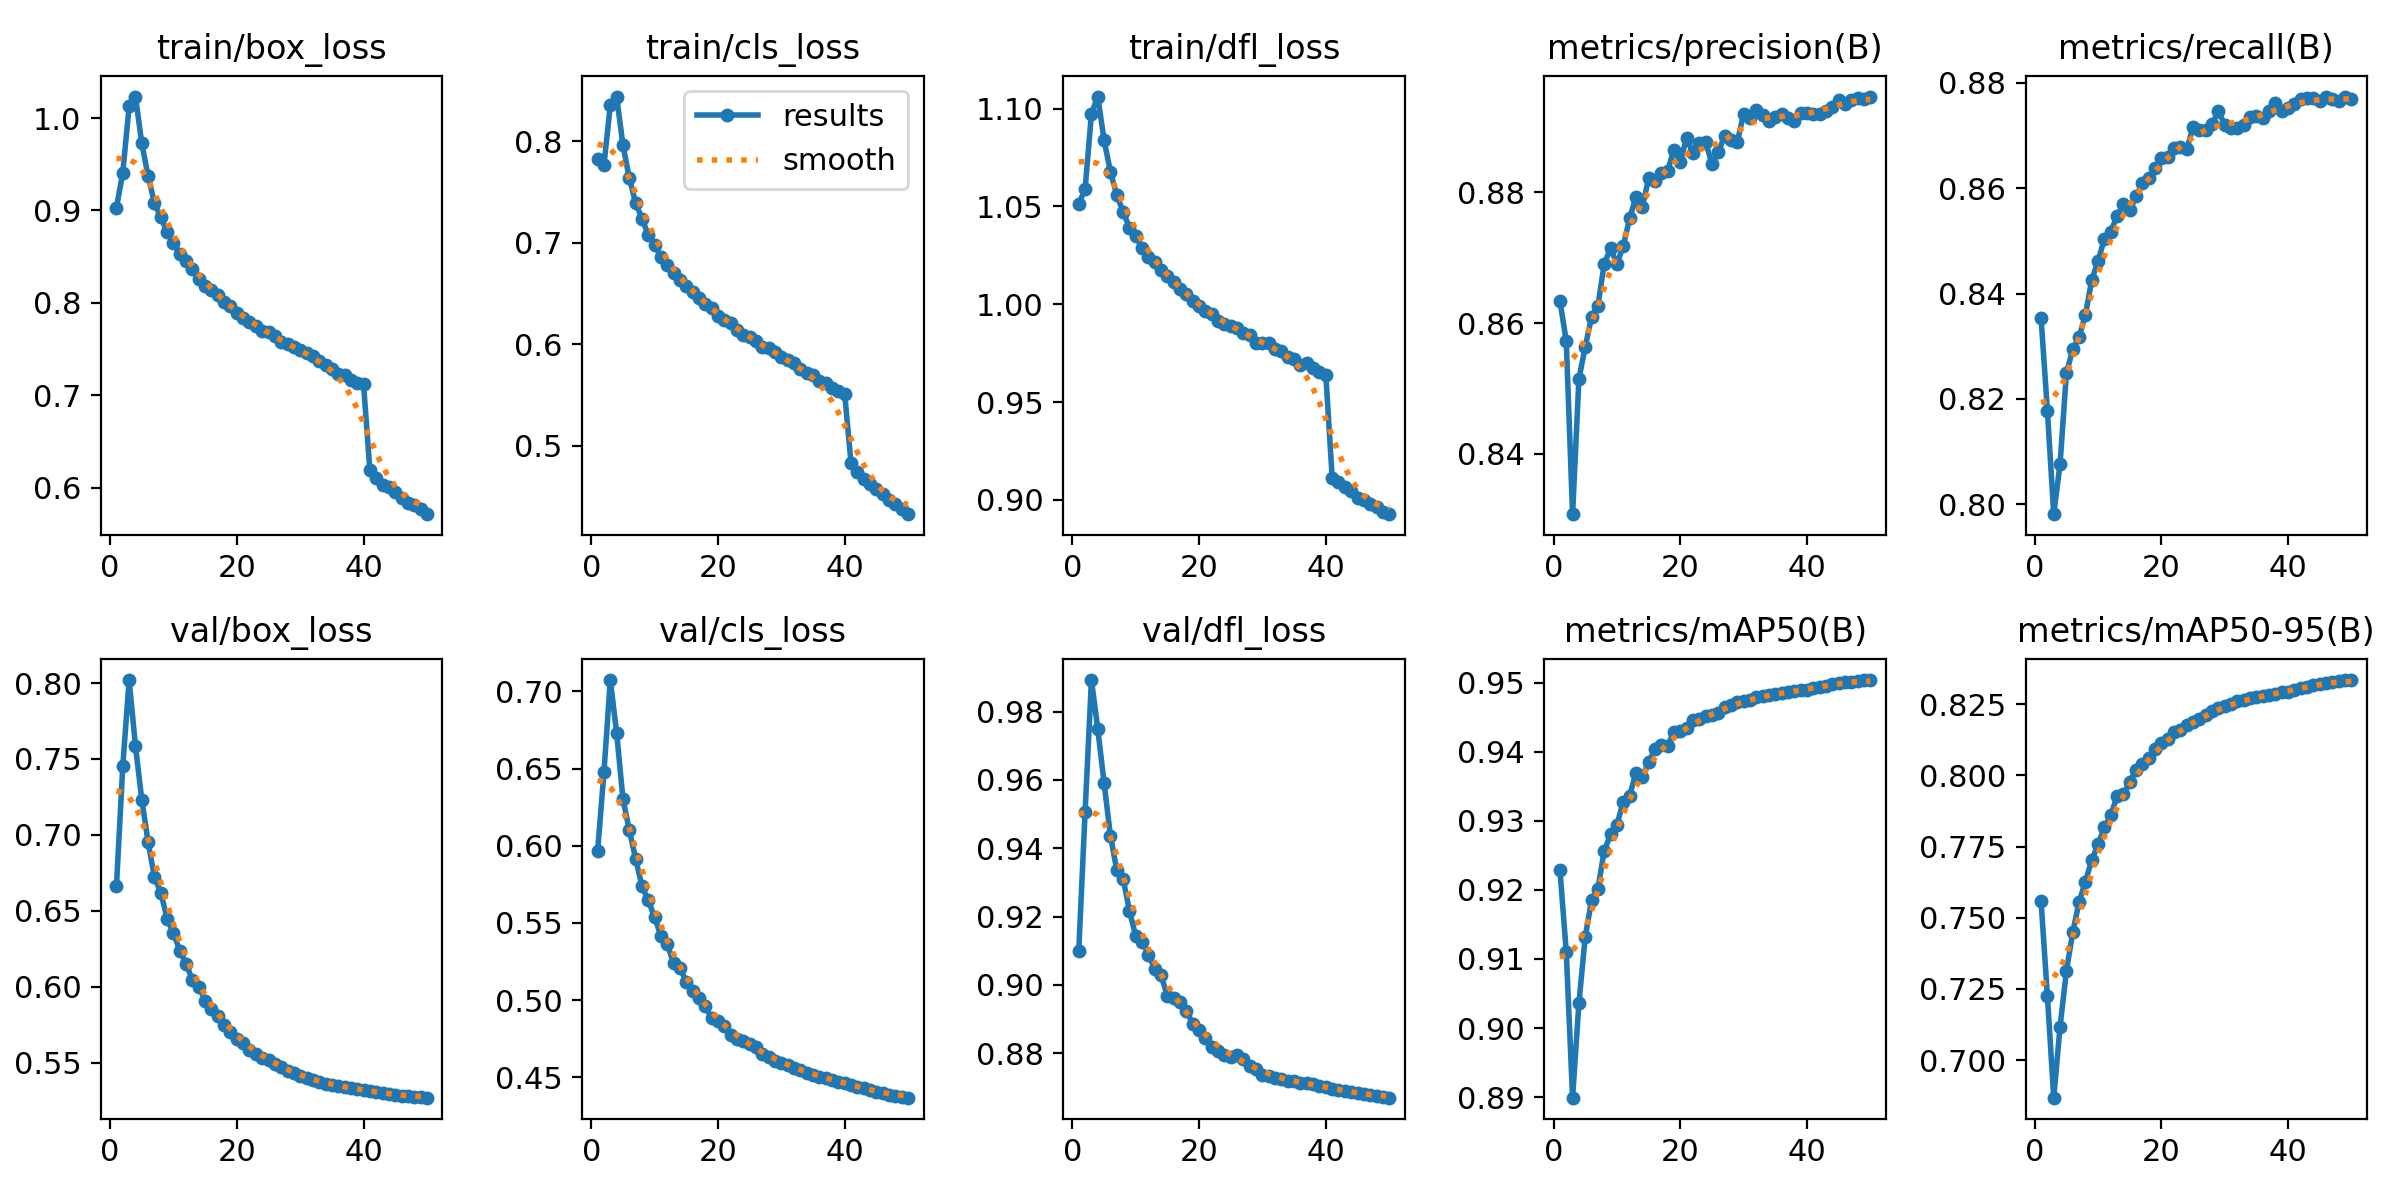

The table this chart was drawn from, first rows:
epoch, time, train/box_loss, train/cls_loss, train/dfl_loss, metrics/precision(B), metrics/recall(B), metrics/mAP50(B), metrics/mAP50-95(B), val/box_loss, val/cls_loss, val/dfl_loss, lr/pg0, lr/pg1, lr/pg2, lr/pg3, lr/pg4, lr/pg5, lr/pg6, lr/pg7
1, 644.4, 0.9031, 0.7828, 1.051, 0.8634, 0.8354, 0.9229, 0.7558, 0.6665, 0.5966, 0.9101, 0.009997, 0.003332, 0.009997, 0.003332, 0.009997, 0.003332, 0.009997, 0.003332
2, 1318, 0.941, 0.7764, 1.059, 0.8572, 0.8177, 0.911, 0.7226, 0.7455, 0.6476, 0.9506, 0.0196, 0.006534, 0.0196, 0.006534, 0.0196, 0.006534, 0.0196, 0.006534
3, 2087, 1.013, 0.8351, 1.097, 0.8308, 0.7981, 0.8899, 0.6868, 0.802, 0.7073, 0.9892, 0.02881, 0.009603, 0.02881, 0.009603, 0.02881, 0.009603, 0.02881, 0.009603
4, 3106, 1.023, 0.8438, 1.106, 0.8515, 0.8076, 0.9036, 0.7118, 0.7584, 0.6732, 0.9749, 0.02822, 0.009406, 0.02822, 0.009406, 0.02822, 0.009406, 0.02822, 0.009406
5, 3590, 0.9725, 0.796, 1.084, 0.8564, 0.8249, 0.9132, 0.7313, 0.723, 0.6303, 0.959, 0.02762, 0.009208, 0.02762, 0.009208, 0.02762, 0.009208, 0.02762, 0.009208
6, 4068, 0.937, 0.7635, 1.068, 0.8609, 0.8294, 0.9185, 0.7448, 0.6952, 0.6101, 0.9437, 0.02703, 0.00901, 0.02703, 0.00901, 0.02703, 0.00901, 0.02703, 0.00901
7, 4537, 0.9079, 0.7394, 1.056, 0.8627, 0.8317, 0.9202, 0.7555, 0.6719, 0.5916, 0.9336, 0.02644, 0.008812, 0.02644, 0.008812, 0.02644, 0.008812, 0.02644, 0.008812
8, 5005, 0.8924, 0.7234, 1.047, 0.8691, 0.836, 0.9257, 0.7627, 0.662, 0.5738, 0.9311, 0.02584, 0.008614, 0.02584, 0.008614, 0.02584, 0.008614, 0.02584, 0.008614
9, 5470, 0.877, 0.7077, 1.039, 0.8714, 0.8426, 0.928, 0.7702, 0.6448, 0.5646, 0.9217, 0.02525, 0.008416, 0.02525, 0.008416, 0.02525, 0.008416, 0.02525, 0.008416
10, 5936, 0.8646, 0.6979, 1.035, 0.869, 0.8462, 0.9294, 0.7758, 0.6351, 0.5537, 0.9142, 0.02465, 0.008218, 0.02465, 0.008218, 0.02465, 0.008218, 0.02465, 0.008218
11, 6404, 0.8531, 0.6855, 1.029, 0.8718, 0.8504, 0.9328, 0.7818, 0.6237, 0.5416, 0.9127, 0.02406, 0.00802, 0.02406, 0.00802, 0.02406, 0.00802, 0.02406, 0.00802
12, 6872, 0.8452, 0.6776, 1.024, 0.876, 0.8518, 0.9336, 0.7859, 0.6149, 0.5363, 0.9089, 0.02347, 0.007822, 0.02347, 0.007822, 0.02347, 0.007822, 0.02347, 0.007822
13, 7428, 0.8363, 0.6702, 1.022, 0.8793, 0.8547, 0.937, 0.7928, 0.6041, 0.5238, 0.9047, 0.02287, 0.007624, 0.02287, 0.007624, 0.02287, 0.007624, 0.02287, 0.007624
14, 8217, 0.8264, 0.6632, 1.018, 0.8777, 0.857, 0.9364, 0.7933, 0.6, 0.5211, 0.9028, 0.02228, 0.007426, 0.02228, 0.007426, 0.02228, 0.007426, 0.02228, 0.007426
15, 8991, 0.8182, 0.6568, 1.014, 0.8821, 0.8558, 0.9385, 0.7978, 0.5908, 0.5119, 0.8967, 0.02168, 0.007228, 0.02168, 0.007228, 0.02168, 0.007228, 0.02168, 0.007228
16, 9606, 0.814, 0.6516, 1.011, 0.8817, 0.8584, 0.9404, 0.8019, 0.5851, 0.506, 0.8962, 0.02109, 0.00703, 0.02109, 0.00703, 0.02109, 0.00703, 0.02109, 0.00703
17, 10078, 0.8083, 0.6458, 1.008, 0.883, 0.861, 0.9409, 0.8042, 0.5804, 0.5017, 0.8951, 0.0205, 0.006832, 0.0205, 0.006832, 0.0205, 0.006832, 0.0205, 0.006832
18, 10543, 0.8009, 0.6398, 1.005, 0.8833, 0.862, 0.9409, 0.8061, 0.5747, 0.496, 0.8923, 0.0199, 0.006634, 0.0199, 0.006634, 0.0199, 0.006634, 0.0199, 0.006634
19, 11011, 0.7962, 0.6353, 1.001, 0.8865, 0.8639, 0.9429, 0.8093, 0.5702, 0.4883, 0.8887, 0.01931, 0.006436, 0.01931, 0.006436, 0.01931, 0.006436, 0.01931, 0.006436
20, 11484, 0.7893, 0.6276, 0.9989, 0.8847, 0.8658, 0.943, 0.8115, 0.5658, 0.4863, 0.8867, 0.01871, 0.006238, 0.01871, 0.006238, 0.01871, 0.006238, 0.01871, 0.006238
21, 11961, 0.784, 0.6239, 0.9966, 0.8883, 0.8659, 0.9435, 0.8128, 0.563, 0.4834, 0.8843, 0.01812, 0.00604, 0.01812, 0.00604, 0.01812, 0.00604, 0.01812, 0.00604
22, 12426, 0.7797, 0.6208, 0.9952, 0.886, 0.8676, 0.9446, 0.8152, 0.5584, 0.4774, 0.8818, 0.01753, 0.005842, 0.01753, 0.005842, 0.01753, 0.005842, 0.01753, 0.005842
23, 12892, 0.7748, 0.6139, 0.9913, 0.8875, 0.8679, 0.9448, 0.8161, 0.5558, 0.475, 0.8807, 0.01693, 0.005644, 0.01693, 0.005644, 0.01693, 0.005644, 0.01693, 0.005644
24, 13378, 0.7701, 0.6093, 0.9898, 0.8878, 0.8674, 0.9452, 0.8177, 0.5532, 0.4735, 0.8796, 0.01634, 0.005446, 0.01634, 0.005446, 0.01634, 0.005446, 0.01634, 0.005446
25, 13866, 0.7686, 0.6069, 0.9886, 0.8843, 0.8717, 0.9453, 0.8187, 0.5516, 0.4717, 0.879, 0.01574, 0.005248, 0.01574, 0.005248, 0.01574, 0.005248, 0.01574, 0.005248
26, 14533, 0.7641, 0.6034, 0.9878, 0.8862, 0.871, 0.9456, 0.8198, 0.5493, 0.4696, 0.8794, 0.01515, 0.00505, 0.01515, 0.00505, 0.01515, 0.00505, 0.01515, 0.00505
27, 15022, 0.7579, 0.5969, 0.9854, 0.8887, 0.8711, 0.9465, 0.8214, 0.547, 0.4651, 0.8783, 0.01456, 0.004852, 0.01456, 0.004852, 0.01456, 0.004852, 0.01456, 0.004852
28, 15565, 0.7552, 0.596, 0.9844, 0.888, 0.8721, 0.9467, 0.8225, 0.5444, 0.4633, 0.8763, 0.01396, 0.004654, 0.01396, 0.004654, 0.01396, 0.004654, 0.01396, 0.004654
29, 16037, 0.7519, 0.5921, 0.9803, 0.8877, 0.8746, 0.9472, 0.8237, 0.5429, 0.4608, 0.8753, 0.01337, 0.004456, 0.01337, 0.004456, 0.01337, 0.004456, 0.01337, 0.004456
30, 16506, 0.7494, 0.5877, 0.9804, 0.892, 0.872, 0.9474, 0.8243, 0.5411, 0.4591, 0.8737, 0.01277, 0.004258, 0.01277, 0.004258, 0.01277, 0.004258, 0.01277, 0.004258
31, 16982, 0.746, 0.5847, 0.9802, 0.8914, 0.8714, 0.9475, 0.8251, 0.5398, 0.4577, 0.8733, 0.01218, 0.00406, 0.01218, 0.00406, 0.01218, 0.00406, 0.01218, 0.00406
32, 17549, 0.7424, 0.5813, 0.9773, 0.8927, 0.8715, 0.948, 0.826, 0.5383, 0.4563, 0.8728, 0.01159, 0.003862, 0.01159, 0.003862, 0.01159, 0.003862, 0.01159, 0.003862
33, 18014, 0.7371, 0.5755, 0.9761, 0.8919, 0.8721, 0.948, 0.8266, 0.5371, 0.4551, 0.8724, 0.01099, 0.003664, 0.01099, 0.003664, 0.01099, 0.003664, 0.01099, 0.003664
34, 18481, 0.7332, 0.5716, 0.9729, 0.891, 0.8736, 0.9483, 0.8272, 0.5361, 0.4531, 0.872, 0.0104, 0.003466, 0.0104, 0.003466, 0.0104, 0.003466, 0.0104, 0.003466
35, 18946, 0.7285, 0.5695, 0.9719, 0.8915, 0.8737, 0.9484, 0.8275, 0.5355, 0.4517, 0.8718, 0.009804, 0.003268, 0.009804, 0.003268, 0.009804, 0.003268, 0.009804, 0.003268
36, 19412, 0.7232, 0.5633, 0.9691, 0.8919, 0.8734, 0.9486, 0.828, 0.5346, 0.4503, 0.8713, 0.00921, 0.00307, 0.00921, 0.00307, 0.00921, 0.00307, 0.00921, 0.00307
37, 19877, 0.7224, 0.5615, 0.9701, 0.8914, 0.8746, 0.9486, 0.8283, 0.5339, 0.4496, 0.8712, 0.008616, 0.002872, 0.008616, 0.002872, 0.008616, 0.002872, 0.008616, 0.002872
38, 20347, 0.7167, 0.5572, 0.9675, 0.8909, 0.8761, 0.9487, 0.8287, 0.5332, 0.4482, 0.871, 0.008022, 0.002674, 0.008022, 0.002674, 0.008022, 0.002674, 0.008022, 0.002674
39, 20818, 0.713, 0.5535, 0.9653, 0.8922, 0.8746, 0.9489, 0.8292, 0.5325, 0.4473, 0.8706, 0.007428, 0.002476, 0.007428, 0.002476, 0.007428, 0.002476, 0.007428, 0.002476
40, 21288, 0.712, 0.5513, 0.9638, 0.8922, 0.8752, 0.9489, 0.8294, 0.5318, 0.4467, 0.8702, 0.006834, 0.002278, 0.006834, 0.002278, 0.006834, 0.002278, 0.006834, 0.002278
41, 21774, 0.6192, 0.4831, 0.9114, 0.8921, 0.8761, 0.9492, 0.8302, 0.5312, 0.4453, 0.8697, 0.00624, 0.00208, 0.00624, 0.00208, 0.00624, 0.00208, 0.00624, 0.00208
42, 22358, 0.6108, 0.4739, 0.9093, 0.892, 0.8769, 0.9494, 0.8308, 0.5306, 0.4441, 0.8693, 0.005646, 0.001882, 0.005646, 0.001882, 0.005646, 0.001882, 0.005646, 0.001882
43, 22820, 0.603, 0.4668, 0.9066, 0.8925, 0.8771, 0.9496, 0.8312, 0.5299, 0.4431, 0.869, 0.005052, 0.001684, 0.005052, 0.001684, 0.005052, 0.001684, 0.005052, 0.001684
44, 23281, 0.6008, 0.4622, 0.9045, 0.8931, 0.8771, 0.9497, 0.8317, 0.5293, 0.4418, 0.8686, 0.004458, 0.001486, 0.004458, 0.001486, 0.004458, 0.001486, 0.004458, 0.001486
45, 23741, 0.5954, 0.4579, 0.901, 0.8941, 0.8765, 0.9499, 0.8321, 0.5287, 0.4407, 0.8683, 0.003864, 0.001288, 0.003864, 0.001288, 0.003864, 0.001288, 0.003864, 0.001288
46, 24201, 0.5892, 0.4524, 0.8997, 0.8935, 0.8774, 0.95, 0.8325, 0.5282, 0.4397, 0.868, 0.00327, 0.00109, 0.00327, 0.00109, 0.00327, 0.00109, 0.00327, 0.00109
47, 24662, 0.5837, 0.4462, 0.8977, 0.8941, 0.877, 0.9502, 0.8328, 0.5278, 0.4388, 0.8677, 0.002676, 0.000892, 0.002676, 0.000892, 0.002676, 0.000892, 0.002676, 0.000892
48, 25125, 0.5813, 0.4429, 0.8966, 0.8944, 0.8765, 0.9503, 0.833, 0.5275, 0.4381, 0.8675, 0.002082, 0.000694, 0.002082, 0.000694, 0.002082, 0.000694, 0.002082, 0.000694
49, 25583, 0.5772, 0.4373, 0.8936, 0.8943, 0.8773, 0.9504, 0.8334, 0.5272, 0.4374, 0.8672, 0.001488, 0.000496, 0.001488, 0.000496, 0.001488, 0.000496, 0.001488, 0.000496
50, 26041, 0.5715, 0.4326, 0.8927, 0.8947, 0.877, 0.9504, 0.8335, 0.5269, 0.4369, 0.867, 0.000894, 0.000298, 0.000894, 0.000298, 0.000894, 0.000298, 0.000894, 0.000298
